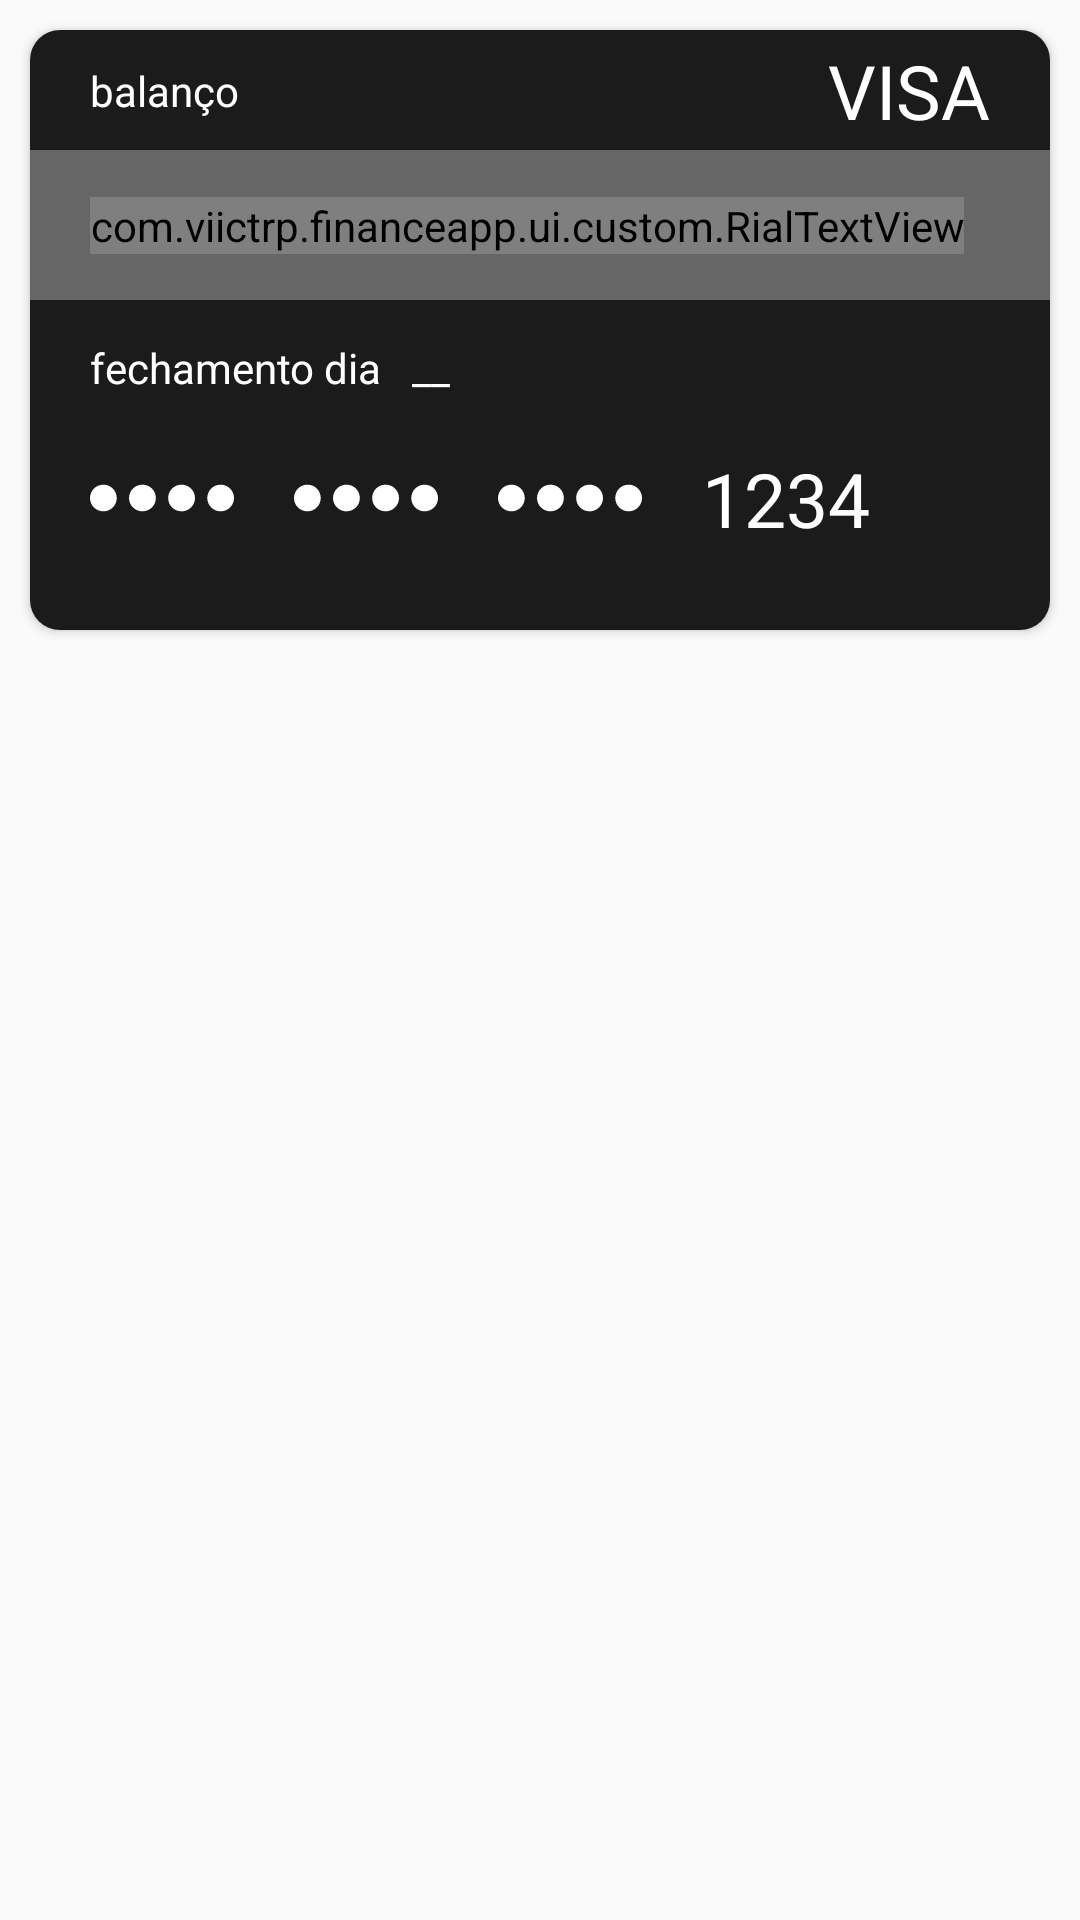

Write the Android layout XML for this screen, with the resource values it uses.
<!-- AndroidManifest.xml: application theme AppTheme -->
<!-- res/layout/cartao_recycleview_item.xml -->
<?xml version="1.0" encoding="utf-8"?>
<RelativeLayout
    xmlns:android="http://schemas.android.com/apk/res/android"
    xmlns:app="http://schemas.android.com/apk/res-auto"
    android:layout_width="match_parent"
    android:layout_height="match_parent"
    android:layout_gravity="center">

    <androidx.cardview.widget.CardView
        android:layout_width="match_parent"
        android:layout_height="200dp"
        android:layout_margin="10dp"
        app:cardCornerRadius="10dp"
        android:elevation="20dp"
        android:background="@drawable/rounded_and_shadow">

        <androidx.constraintlayout.widget.ConstraintLayout
            android:layout_width="match_parent"
            android:layout_height="match_parent"
            android:background="@color/creditCardBg">

            <View
                android:id="@+id/view"
                android:layout_width="match_parent"
                android:layout_height="50dp"
                android:layout_marginTop="40dp"
                android:background="@color/labelTintColorAccent"
                app:layout_constraintEnd_toEndOf="parent"
                app:layout_constraintStart_toStartOf="parent"
                app:layout_constraintTop_toTopOf="parent" />

            <ImageView
                android:id="@+id/dots_1"
                android:layout_width="wrap_content"
                android:layout_height="wrap_content"
                android:layout_marginStart="20dp"
                android:layout_marginBottom="20dp"
                android:contentDescription="@string/placeholder"
                android:src="@drawable/ic_four_dots_horizontally_aligned_as_a_line_48"
                android:tint="@color/white"
                app:layout_constraintBottom_toBottomOf="parent"
                app:layout_constraintStart_toStartOf="parent" />

            <ImageView
                android:id="@+id/dots_2"
                android:layout_width="wrap_content"
                android:layout_height="wrap_content"
                android:layout_marginStart="20dp"
                android:contentDescription="@string/placeholder"
                android:src="@drawable/ic_four_dots_horizontally_aligned_as_a_line_48"
                android:tint="@color/white"
                app:layout_constraintBottom_toBottomOf="@+id/dots_1"
                app:layout_constraintStart_toEndOf="@+id/dots_1" />

            <ImageView
                android:id="@+id/dots_3"
                android:layout_width="wrap_content"
                android:layout_height="wrap_content"
                android:layout_marginStart="20dp"
                android:contentDescription="@string/placeholder"
                android:src="@drawable/ic_four_dots_horizontally_aligned_as_a_line_48"
                android:tint="@color/white"
                app:layout_constraintBottom_toBottomOf="@+id/dots_2"
                app:layout_constraintStart_toEndOf="@+id/dots_2" />

            <TextView
                android:id="@+id/tx_numero_cartao"
                android:layout_width="wrap_content"
                android:layout_height="wrap_content"
                android:layout_marginStart="20dp"
                android:text="@string/numero_cartao"
                android:textColor="@color/white"
                android:textSize="25sp"
                app:layout_constraintBottom_toBottomOf="@+id/dots_3"
                app:layout_constraintStart_toEndOf="@+id/dots_3"
                app:layout_constraintTop_toTopOf="@+id/dots_3" />

            <TextView
                android:id="@+id/lb_valor_fatura"
                android:layout_width="wrap_content"
                android:layout_height="wrap_content"
                android:text="@string/balanco"
                android:textColor="@color/white"
                android:layout_marginStart="20dp"
                app:layout_constraintBottom_toTopOf="@+id/view"
                app:layout_constraintStart_toStartOf="parent"
                app:layout_constraintTop_toTopOf="parent" />

            <com.example.financeapp.ui.custom.RialTextView
                android:id="@+id/tx_valor_limite"
                android:layout_width="wrap_content"
                android:layout_height="wrap_content"
                android:text="@string/orcamento_placeholder"
                android:textColor="@color/white"
                android:textSize="25sp"
                app:layout_constraintBottom_toBottomOf="@+id/view"
                app:layout_constraintStart_toStartOf="@+id/lb_valor_fatura"
                app:layout_constraintTop_toTopOf="@+id/view" />

            <TextView
                android:id="@+id/tx_cartao_bandeira"
                android:layout_width="wrap_content"
                android:layout_height="wrap_content"
                android:layout_marginEnd="20dp"
                android:text="@string/bandeira_placeholder"
                android:textColor="@color/white"
                android:textSize="25sp"
                app:layout_constraintBottom_toTopOf="@+id/view"
                app:layout_constraintEnd_toEndOf="parent"
                app:layout_constraintTop_toTopOf="parent" />

            <TextView
                android:id="@+id/lb_fechamento"
                android:layout_width="wrap_content"
                android:layout_height="wrap_content"
                android:layout_marginBottom="10dp"
                android:text="@string/fechamento"
                android:textColor="@color/white"
                app:layout_constraintBottom_toTopOf="@+id/dots_1"
                app:layout_constraintStart_toStartOf="@+id/dots_1" />

            <TextView
                android:id="@+id/tx_fechamento"
                android:layout_width="wrap_content"
                android:layout_height="wrap_content"
                android:layout_marginStart="10dp"
                android:text="@string/underline_placeholder"
                android:textColor="@color/white"
                app:layout_constraintBottom_toBottomOf="@+id/lb_fechamento"
                app:layout_constraintStart_toEndOf="@+id/lb_fechamento"
                app:layout_constraintTop_toTopOf="@+id/lb_fechamento" />

        </androidx.constraintlayout.widget.ConstraintLayout>

    </androidx.cardview.widget.CardView>

</RelativeLayout>
<!-- resources referenced by this layout -->
<resources>
  <color name="creditCardBg">#1b1b1b</color>
  <color name="labelTintColorAccent">#666</color>
  <color name="white">#FFFFFF</color>
  <!-- drawable ic_four_dots_horizontally_aligned_as_a_line_48 (drawable) -->
  <vector android:height="48dp" android:viewportHeight="972"
      android:viewportWidth="972" android:width="48dp" xmlns:android="http://schemas.android.com/apk/res/android">
      <path android:fillColor="#FF000000" android:pathData="M90,576h0.5c49.7,0 90,-40.3 90,-90s-40.3,-90 -90,-90H90c-49.7,0 -90,40.3 -90,90S40.3,576 90,576z"/>
      <path android:fillColor="#FF000000" android:pathData="M617.5,576h1.1c49.7,0 90,-40.3 90,-90s-40.3,-90 -90,-90h-1.1c-49.7,0 -90,40.3 -90,90S567.8,576 617.5,576z"/>
      <path android:fillColor="#FF000000" android:pathData="M354.5,576c49.7,0 90,-40.3 90,-90s-40.3,-90 -90,-90h-1.1c-49.7,0 -90,40.3 -90,90s40.3,90 90,90H354.5z"/>
      <path android:fillColor="#FF000000" android:pathData="M881.5,576h0.5c49.7,0 90,-40.3 90,-90s-40.3,-90 -90,-90h-0.5c-49.7,0 -90,40.3 -90,90S831.8,576 881.5,576z"/>
  </vector>
  <string name="balanco">balanço</string>
  <string name="bandeira_placeholder">VISA</string>
  <string name="fechamento">fechamento dia</string>
  <string name="numero_cartao">1234</string>
  <string name="orcamento_placeholder">0,00</string>
  <string name="placeholder">placeholder</string>
  <string name="underline_placeholder">__</string>
  <style name="AppTheme" parent="Theme.Design.Light">
          
          <item name="colorPrimary">@color/colorPrimary</item>
          <item name="colorPrimaryDark">@color/colorPrimaryDark</item>
          <item name="colorAccent">@color/colorAccent</item>
      </style>
  <color name="colorPrimary">#3db54b</color>
  <color name="colorPrimaryDark">#4b835d</color>
  <color name="colorAccent">#D81B60</color>
</resources>
